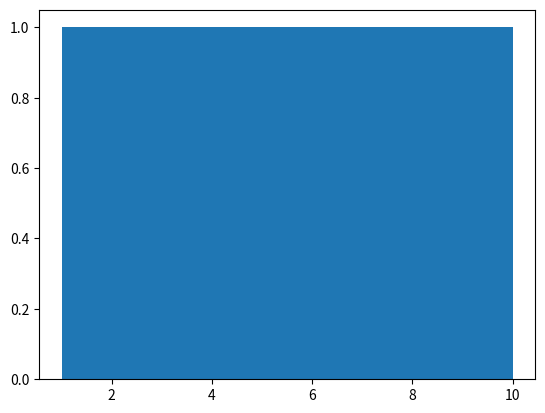

Reproduce this figure in Python.
import matplotlib.pyplot as plt

# Create some data
data = [1, 2, 3, 4, 5, 6, 7, 8, 9, 10]

# Plot the histogram
plt.hist(data)

# Show the plot
plt.show()